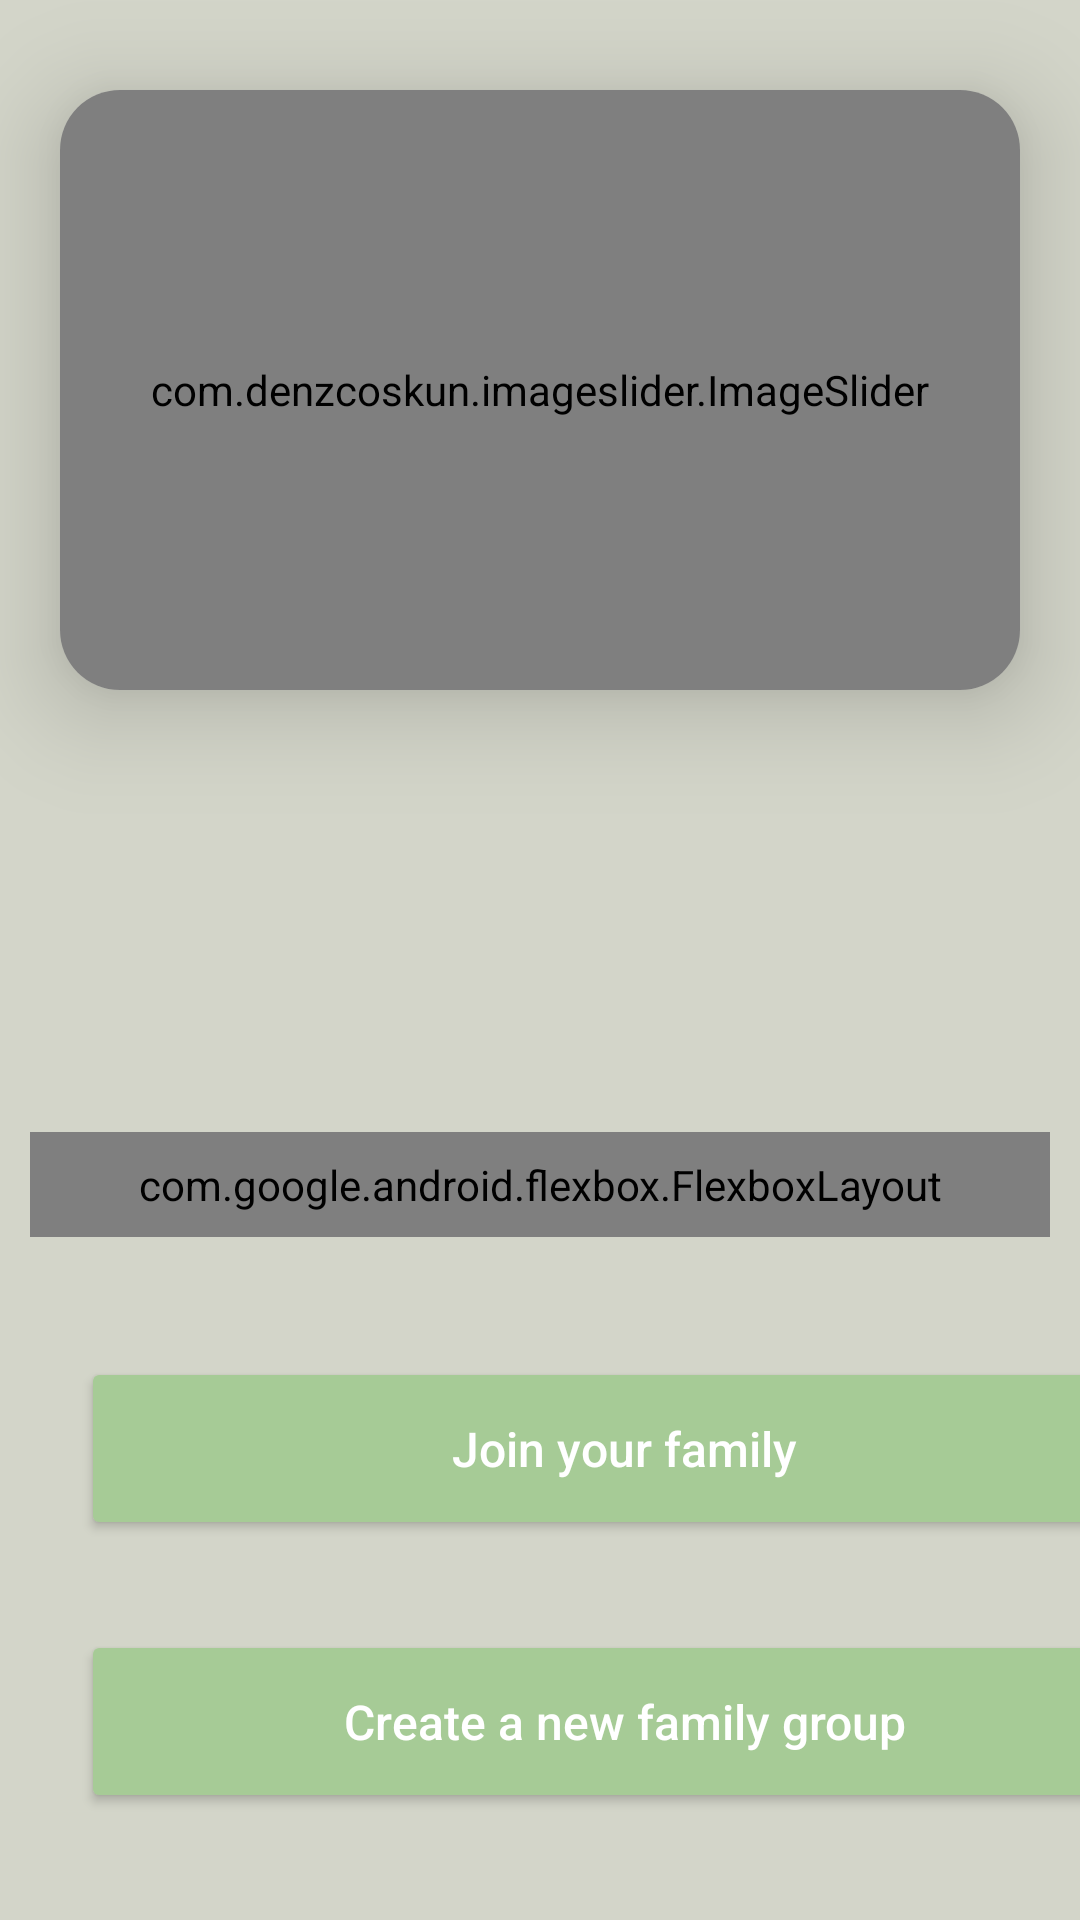

Android layout source for this screen:
<!-- AndroidManifest.xml: application theme Theme.GFaim -->
<!-- res/layout/onboardingslider.xml -->
<?xml version="1.0" encoding="utf-8"?>
<LinearLayout xmlns:android="http://schemas.android.com/apk/res/android"
    android:layout_width="match_parent"
    android:layout_height="match_parent"
    xmlns:app="http://schemas.android.com/apk/res-auto"
    android:orientation="vertical"
    android:background="@color/appBackground">

    
    <androidx.cardview.widget.CardView
        android:id="@+id/cardView"
        android:layout_width="match_parent"
        android:layout_height="200dp"
        android:layout_marginTop="30dp"
        android:layout_marginStart="20dp"
        android:layout_marginEnd="20dp"
        app:cardBackgroundColor="@color/appBackground"
        app:cardElevation="20dp"
        app:cardCornerRadius="20dp">

        <com.denzcoskun.imageslider.ImageSlider
            android:id="@+id/imageSlider"
            android:layout_width="match_parent"
            android:layout_height="200dp"
            app:iss_auto_cycle="true"
            app:iss_period="1000"
            app:iss_delay="1000"
            app:iss_corner_radius="20"/>
    </androidx.cardview.widget.CardView>

    
    <TextView
        android:id="@+id/sliderTitle"
        android:layout_width="match_parent"
        android:layout_height="wrap_content"
        android:layout_marginTop="50dp"
        android:textAlignment="center"
        android:textColor="@color/black"
        android:textSize="30sp"
        android:textStyle="bold" />

    
    <TextView
        android:id="@+id/sliderDesc"
        android:layout_width="match_parent"
        android:layout_height="wrap_content"
        android:layout_marginHorizontal="30dp"
        android:layout_marginTop="20dp"
        android:textAlignment="center"
        android:textColor="@color/black"
        android:textSize="20sp"/>

    <ScrollView
        android:layout_width="match_parent"
        android:layout_height="wrap_content"
        android:fillViewport="true"
        android:padding="10dp">

        <com.google.android.flexbox.FlexboxLayout
            android:id="@+id/diet_container"
            android:layout_width="match_parent"
            android:layout_height="wrap_content"
            android:padding="8dp"
            app:flexWrap="wrap"
            app:flexDirection="row"
            app:justifyContent="center"
            app:alignItems="center"/>

    </ScrollView>

    <Button
        android:id="@+id/joinFamily"
        android:layout_width="362dp"
        android:layout_height="61dp"
        android:layout_marginHorizontal="27dp"
        android:layout_marginTop="30dp"
        android:backgroundTint="@color/greenBtn"
        android:padding="16dp"
        android:text="@string/joinFamilly"
        android:textAllCaps="false"
        android:textColor="@color/white"
        android:textSize="16sp"/>

    <Button
        android:id="@+id/createFamily"
        android:layout_width="362dp"
        android:layout_height="61dp"
        android:layout_marginHorizontal="27dp"
        android:layout_marginTop="30dp"
        android:backgroundTint="@color/greenBtn"
        android:padding="16dp"
        android:text="@string/createFamily"
        android:textAllCaps="false"
        android:textColor="@color/white"
        android:textSize="16sp"/>

    <ImageView
        android:id="@+id/check"
        android:layout_marginLeft="150dp"
        android:layout_marginTop="100dp"

        android:layout_width="100dp"
        android:layout_height="100dp"
        android:visibility="visible"
        app:srcCompat="@drawable/animated_check" />

</LinearLayout>
<!-- resources referenced by this layout -->
<resources>
  <color name="appBackground">#D3D5C9</color>
  <color name="black">#FF000000</color>
  <color name="greenBtn">#A6CB96</color>
  <color name="white">#FFFFFFFF</color>
  <string name="createFamily">Create a new family group</string>
  <string name="joinFamilly">Join your family</string>
  <style name="Theme.GFaim" parent="Base.Theme.GFaim" />
  <style name="Base.Theme.GFaim" parent="Theme.Material3.DayNight.NoActionBar" />
</resources>
